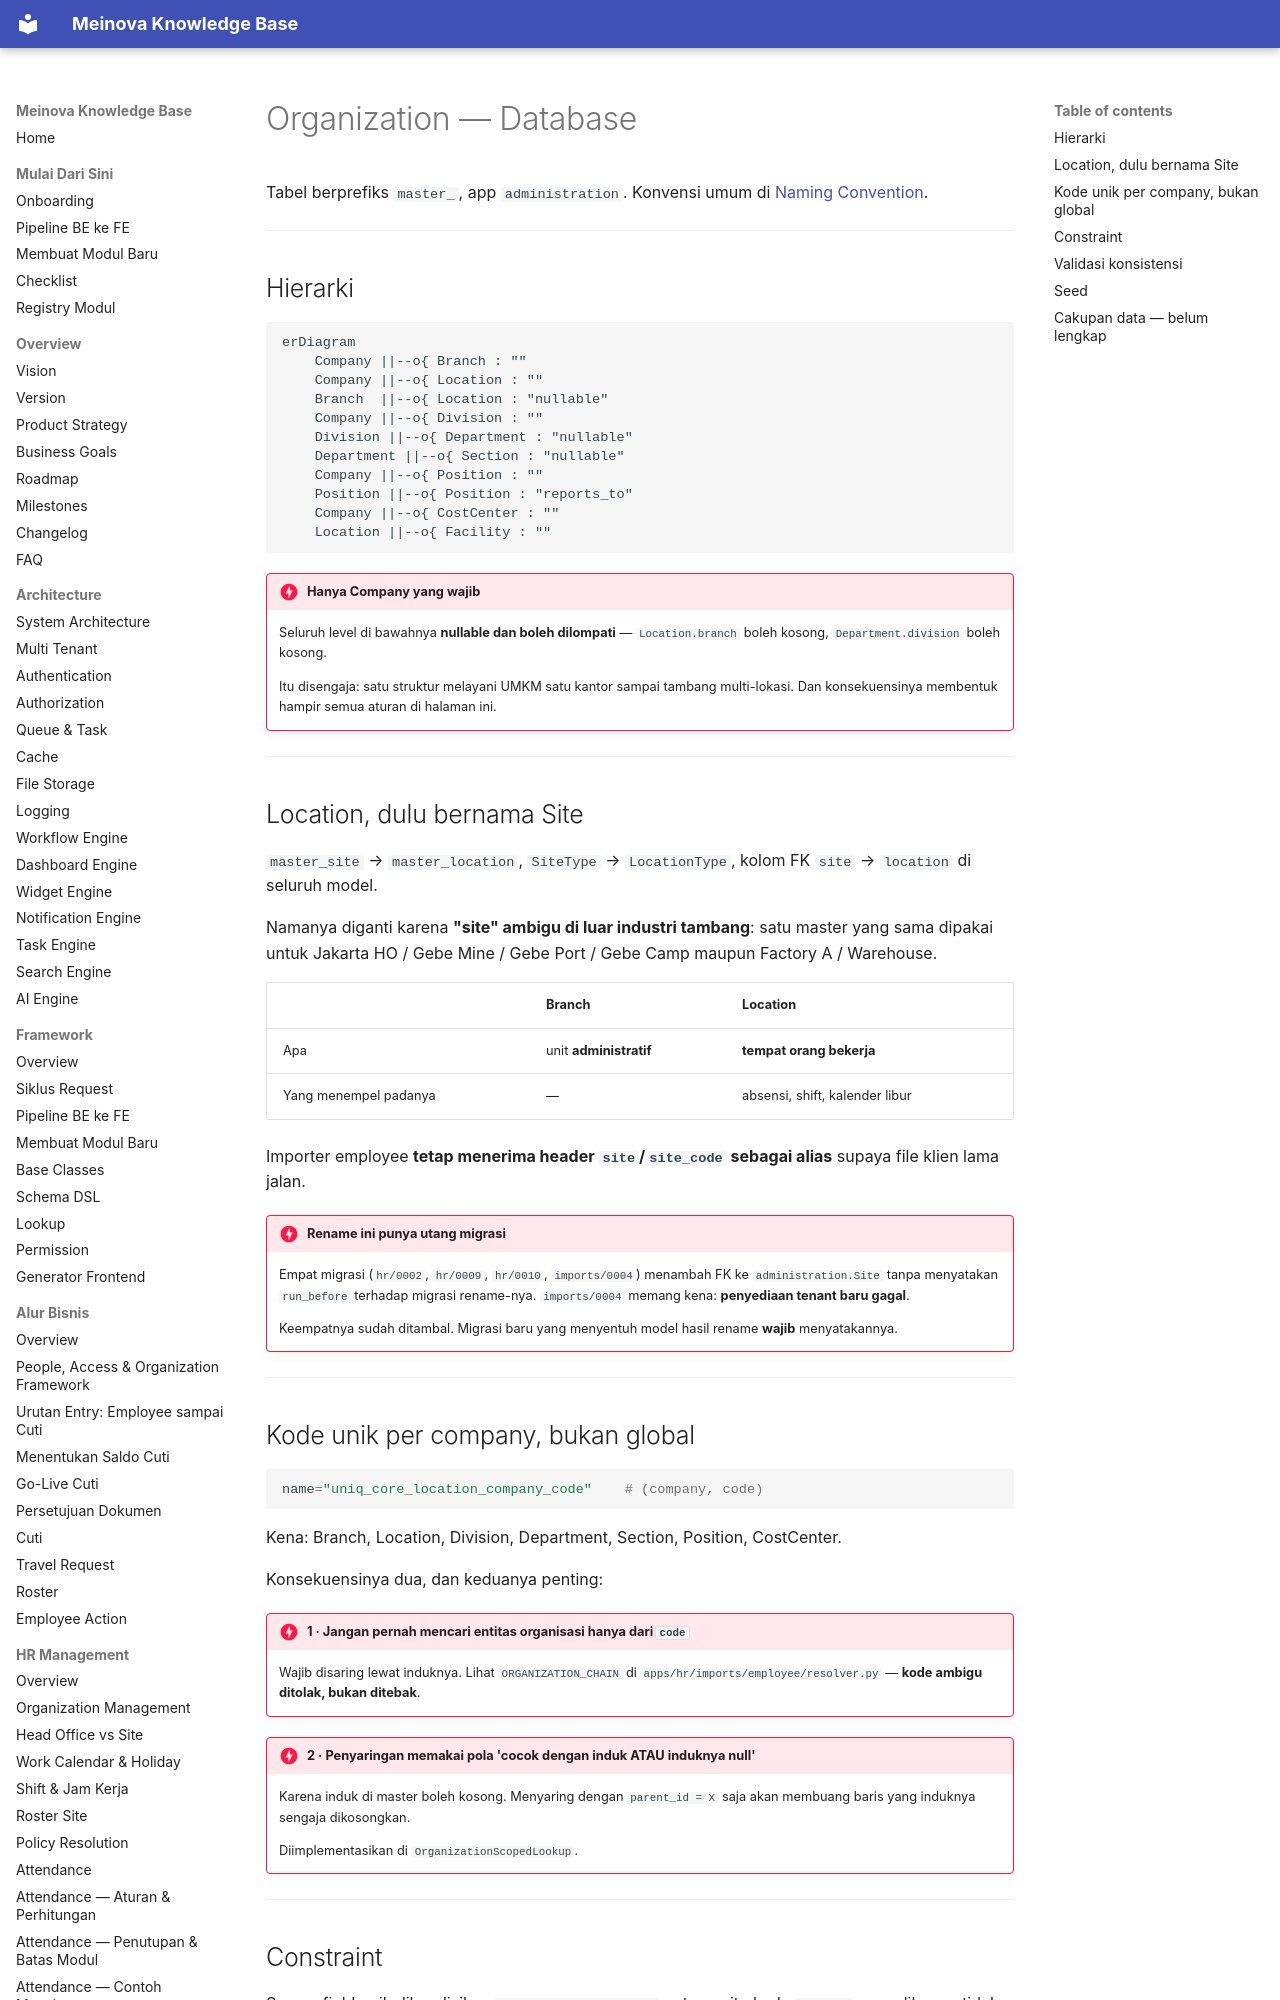

repository: 21bria/meinova-erp-api · page: 03-modules/organization/11-Database/index.html · generator: mkdocs

# Organization — Database

Tabel berprefiks `master_`, app `administration`. Konvensi umum di [Naming Convention](../../06-database/Naming-Convention.md).

---

## Hierarki

```mermaid
erDiagram
    Company ||--o{ Branch : ""
    Company ||--o{ Location : ""
    Branch  ||--o{ Location : "nullable"
    Company ||--o{ Division : ""
    Division ||--o{ Department : "nullable"
    Department ||--o{ Section : "nullable"
    Company ||--o{ Position : ""
    Position ||--o{ Position : "reports_to"
    Company ||--o{ CostCenter : ""
    Location ||--o{ Facility : ""
```

!!! danger "Hanya Company yang wajib"
    Seluruh level di bawahnya **nullable dan boleh dilompati** — `Location.branch` boleh kosong, `Department.division` boleh kosong.

    Itu disengaja: satu struktur melayani UMKM satu kantor sampai tambang multi-lokasi. Dan konsekuensinya membentuk hampir semua aturan di halaman ini.

---
